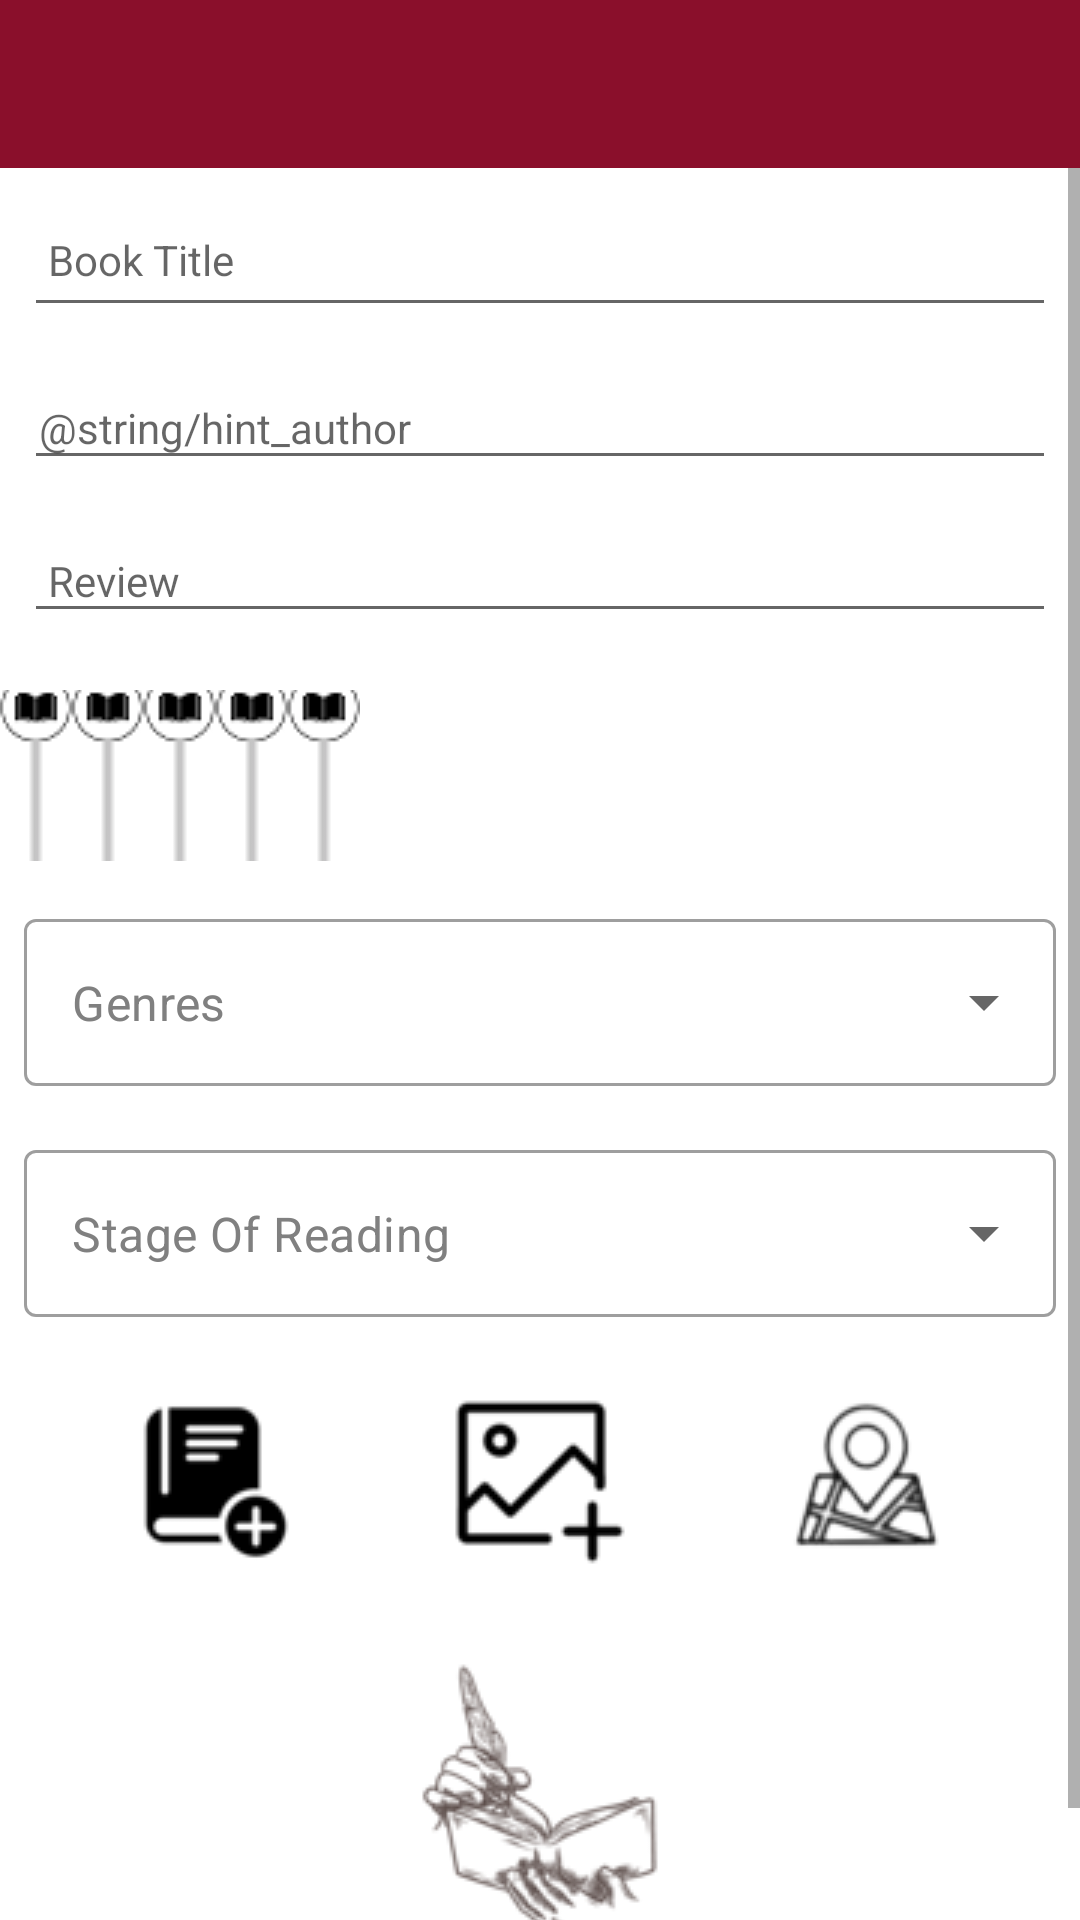

The Android layout XML behind this screen, and the referenced resources:
<!-- AndroidManifest.xml: application theme Theme.BookReview -->
<!-- res/layout/activity_book_review.xml -->
<?xml version="1.0" encoding="utf-8"?>
<androidx.constraintlayout.widget.ConstraintLayout
    xmlns:android="http://schemas.android.com/apk/res/android"
    xmlns:app="http://schemas.android.com/apk/res-auto"
    xmlns:tools="http://schemas.android.com/tools"
    android:layout_width="match_parent"
    android:layout_height="match_parent"
    tools:context="org.setu.bookReview.activities.BookReviewActivity">

    <RelativeLayout
        android:layout_width="match_parent"
        android:layout_height="wrap_content"
        app:layout_constraintBottom_toBottomOf="parent"
        app:layout_constraintTop_toTopOf="parent">

        <com.google.android.material.appbar.AppBarLayout
            android:id="@+id/appBarLayout"
            android:layout_width="match_parent"
            android:layout_height="wrap_content"
            android:background="@color/colorAccent"
            android:fitsSystemWindows="true"
            app:elevation="0dip"
            app:theme="@style/ThemeOverlay.AppCompat.Dark.ActionBar">

            <androidx.appcompat.widget.Toolbar
                android:id="@+id/toolbarAdd"
                android:layout_width="match_parent"
                android:layout_height="wrap_content"
                app:titleTextColor="@color/colorPrimary" />
        </com.google.android.material.appbar.AppBarLayout>

        <ScrollView
            android:layout_width="match_parent"
            android:layout_height="match_parent"
            android:layout_below="@id/appBarLayout"
            android:fillViewport="true">

            <LinearLayout
                android:layout_width="match_parent"
                android:layout_height="wrap_content"
                android:orientation="vertical">

                <EditText
                    android:id="@+id/bookTitle"
                    android:layout_width="match_parent"
                    android:layout_height="45dp"
                    android:layout_margin="8dp"
                    android:autofillHints="hint"
                    android:hint="@string/hint_bookTitle"
                    android:inputType="text"
                    android:maxLength="125"
                    android:maxLines="1"
                    android:padding="8dp"
                    android:textColor="@color/colorPrimaryDark"
                    android:textSize="14sp" />

                <EditText
                    android:id="@+id/author"
                    android:layout_width="match_parent"
                    android:layout_height="35dp"
                    android:layout_margin="8dp"
                    android:autofillHints="hint"
                    android:hint="@string/hint_author"
                    android:inputType="text"
                    android:maxLength="100"
                    android:maxLines="1"
                    android:padding="5dp"
                    android:textColor="@color/colorPrimaryDark"
                    android:textSize="14sp" />

                <EditText
                    android:id="@+id/review"
                    android:layout_width="match_parent"
                    android:layout_height="wrap_content"
                    android:layout_margin="8dp"
                    android:hint="@string/hint_review"
                    android:inputType="text"
                    android:maxLength="125"
                    android:maxLines="1"
                    android:padding="8dp"
                    android:textColor="@color/colorPrimaryDark"
                    android:textSize="14sp" />


                <RatingBar
                    android:id="@+id/ratingBar"
                    android:layout_width="wrap_content"
                    android:layout_height="69dp"
                    android:layout_marginTop="5dp"
                    android:progressDrawable="@drawable/rating_book"
                    android:text="@string/rating"
                    app:layout_constraintLeft_toLeftOf="parent"
                    app:layout_constraintRight_toRightOf="parent"
                    app:layout_constraintTop_toTopOf="parent"
                    tools:layout_constraintLeft_creator="1"
                    tools:layout_constraintRight_creator="1"
                    tools:layout_constraintTop_creator="1" />

                <com.google.android.material.textfield.TextInputLayout
                    style="@style/Widget.MaterialComponents.TextInputLayout.OutlinedBox.ExposedDropdownMenu"
                    android:layout_width="match_parent"
                    android:layout_height="wrap_content"
                    android:layout_margin="8dp"
                    app:layout_constraintLeft_toLeftOf="parent"
                    app:layout_constraintRight_toRightOf="parent"
                    app:layout_constraintTop_toTopOf="parent">

                    
                    <AutoCompleteTextView
                        android:id="@+id/genre"
                        android:layout_width="match_parent"
                        android:layout_height="match_parent"
                        android:layout_weight="1"
                        android:inputType="none"
                        android:text="@string/genre"
                        android:textColor="@color/grey"
                        />

                </com.google.android.material.textfield.TextInputLayout>

                <com.google.android.material.textfield.TextInputLayout
                    style="@style/Widget.MaterialComponents.TextInputLayout.OutlinedBox.ExposedDropdownMenu"
                    android:layout_width="match_parent"
                    android:layout_height="wrap_content"
                    android:layout_margin="8dp"
                    app:layout_constraintLeft_toLeftOf="parent"
                    app:layout_constraintRight_toRightOf="parent"
                    app:layout_constraintTop_toTopOf="parent">

                    
                    <AutoCompleteTextView
                        android:id="@+id/stageOfReading"
                        android:layout_width="match_parent"
                        android:layout_height="match_parent"
                        android:layout_weight="1"
                        android:inputType="none"
                        android:text="@string/stageOfReading"
                        android:textColor="@color/grey"
                        />

                </com.google.android.material.textfield.TextInputLayout>

            <LinearLayout
                android:id="@+id/LinearLayout02"
                android:layout_height="wrap_content"
                android:layout_width="match_parent"
                android:layout_alignParentBottom="true"
                android:gravity="center"
                android:orientation="horizontal" >

                <ImageButton
                    android:id="@+id/bookSave"
                    android:layout_width="wrap_content"
                    android:layout_height="wrap_content"
                    android:layout_margin="10dp"
                    android:src="@drawable/book_save"
                    android:paddingTop="5dp"
                    android:paddingBottom="5dp"
                    android:stateListAnimator="@null"
                    android:contentDescription="@string/button_saveBook"
                    style="?android:attr/borderlessButtonStyle"/>


                <ImageButton
                    android:id="@+id/imageAdd"
                    android:layout_width="wrap_content"
                    android:layout_height="wrap_content"
                    android:layout_margin="10dp"
                    android:contentDescription="@string/button_addImage"
                    android:paddingTop="5dp"
                    android:paddingBottom="5dp"
                    android:src="@drawable/save_image"
                    android:stateListAnimator="@null"
                    style="?android:attr/borderlessButtonStyle"/>

                <ImageButton
                    android:id="@+id/bookReviewLocation"
                    android:layout_width="wrap_content"
                    android:layout_height="wrap_content"
                    android:layout_margin="10dp"
                    android:src="@drawable/location_icon"
                    android:paddingTop="5dp"
                    android:paddingBottom="5dp"
                    android:stateListAnimator="@null"
                    android:contentDescription="@string/button_location"
                    style="?android:attr/borderlessButtonStyle"/>

            </LinearLayout>

                <RelativeLayout
                    android:layout_width="match_parent"
                    android:layout_height="match_parent"
                    android:layout_centerHorizontal="true"
                    android:layout_centerVertical="true" >

                        <ImageView
                            android:id="@+id/bookImage"
                            android:layout_width="match_parent"
                            android:layout_height="wrap_content"
                            android:layout_centerHorizontal="true"
                            app:srcCompat="@drawable/logo" />

                        <TextView
                            android:id="@+id/bookReviewClub"
                            android:layout_width="wrap_content"
                            android:layout_height="wrap_content"
                            android:layout_centerHorizontal="true"
                            android:gravity="center_horizontal"
                            android:layout_below="@id/bookImage"
                            android:text="@string/club_name"
                            android:textColor="@color/dark_brown"/>
                </RelativeLayout>



            </LinearLayout>
        </ScrollView>

    </RelativeLayout>
</androidx.constraintlayout.widget.ConstraintLayout>
<!-- resources referenced by this layout -->
<resources>
  <color name="colorAccent">#8a0f2b</color>
  <color name="colorPrimary">#cc8c8d</color>
  <color name="colorPrimaryDark">#000000</color>
  <color name="grey">#808080</color>
  <!-- drawable book_save: png bitmap (drawable, 1221 bytes) -->
  <!-- drawable location_icon: png bitmap (drawable-v24, 4549 bytes) -->
  <!-- drawable logo: png bitmap (drawable, 9400 bytes) -->
  <!-- drawable rating_book (drawable) -->
  <?xml version="1.0" encoding="utf-8"?>
  <layer-list xmlns:android="http://schemas.android.com/apk/res/android">
  
      <item android:id="@android:id/background" android:drawable="@drawable/rating_empty" />
      <item android:id="@android:id/secondaryProgress" android:drawable="@drawable/rating_empty" />
      <item android:id="@android:id/progress" android:drawable="@drawable/rating_fill" />
  </layer-list>
  <!-- drawable save_image: png bitmap (drawable, 1393 bytes) -->
  <string name="button_addImage"> Add Image </string>
  <string name="button_location">Set Location</string>
  <string name="button_saveBook">Save Book</string>
  <string name="club_name">Book Review Club</string>
  <string name="genre">Genres</string>
  <string name="hint_bookTitle">Book Title</string>
  <string name="hint_review">Review</string>
  <string name="rating">Rating</string>
  <string name="stageOfReading">Stage Of Reading</string>
  <style name="Theme.BookReview" parent="Theme.MaterialComponents.DayNight.NoActionBar">
          
          <item name="colorPrimary">@color/purple_500</item>
          <item name="colorPrimaryVariant">@color/purple_700</item>
          <item name="colorOnPrimary">@color/light_pink</item>
          
          <item name="colorSecondary">@color/teal_200</item>
          <item name="colorSecondaryVariant">@color/teal_700</item>
          <item name="colorOnSecondary">@color/black</item>
          
          <item name="android:statusBarColor">?attr/colorPrimaryVariant</item>
          
      </style>
  <!-- drawable rating_empty (drawable) -->
  <?xml version="1.0" encoding="utf-8"?>
  <selector xmlns:android="http://schemas.android.com/apk/res/android">
  
      <item android:state_pressed="true"
          android:state_window_focused="true"
          android:drawable="@drawable/book_empty_2"/>
  
      <item android:state_focused="true"
          android:state_window_focused="true"
          android:drawable="@drawable/book_empty_2"/>
  
      <item android:state_selected="true"
          android:state_window_focused="true"
          android:drawable="@drawable/book_empty_2"/>
  
      <item
          android:drawable="@drawable/book_empty_2"/>
  </selector>
  <!-- drawable rating_fill (drawable) -->
  <?xml version="1.0" encoding="utf-8"?>
  <selector xmlns:android="http://schemas.android.com/apk/res/android">
  
      <item android:state_pressed="true"
          android:state_window_focused="true"
          android:drawable="@drawable/book_fill_2"/>
  
      <item android:state_focused="true"
          android:state_window_focused="true"
          android:drawable="@drawable/book_fill_2"/>
  
      <item android:state_selected="true"
          android:state_window_focused="true"
          android:drawable="@drawable/book_fill_2"/>
  
      <item
          android:drawable="@drawable/book_fill_2"/>
  </selector>
  <color name="purple_500">#FF6200EE</color>
  <color name="purple_700">#FF3700B3</color>
  <color name="light_pink">#cc8c8d</color>
  <color name="teal_200">#FF03DAC5</color>
  <color name="teal_700">#FF018786</color>
  <color name="black">#FF000000</color>
  <!-- drawable book_empty_2: png bitmap (drawable, 783 bytes) -->
  <!-- drawable book_fill_2: png bitmap (drawable, 490 bytes) -->
</resources>
